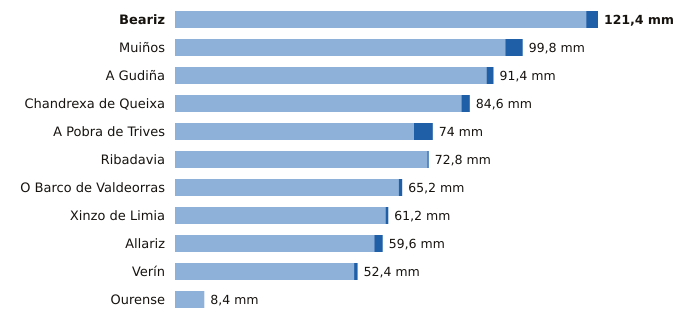

The table this chart was drawn from, first rows:
estacion, provincia, indicativo, mm_6_dias_anteriores, mm_hoy, mm_7_dias, horas_de_hoy
Beariz, Ourense, 1696O, 118.0, 3.4, 121.4, 11
Muiños, Ourense, 1738U, 94.8, 5.0, 99.8, 12
A Gudiña, Ourense, 2969U, 89.4, 2.0, 91.4, 11
Chandrexa de Queixa, Ourense, 1639X, 82.2, 2.4, 84.6, 12
A Pobra de Trives, Ourense, 1631E, 68.6, 5.4, 74.0, 12
Ribadavia, Ourense, 1701X, 72.4, 0.4, 72.8, 11
O Barco de Valdeorras, Ourense, 1583X, 64.2, 1.0, 65.2, 8
Xinzo de Limia, Ourense, 1735X, 60.4, 0.8, 61.2, 12
Allariz, Ourense, 1706A, 57.2, 2.4, 59.6, 9
Verín, Ourense, 2978X, 51.4, 1.0, 52.4, 11
Ourense, Ourense, 1690A, 8.4, 0.0, 8.4, 12
